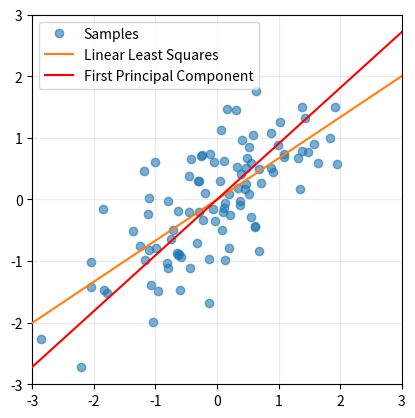

The script that saved this image:
import numpy as np
from scipy import linalg
import matplotlib.pyplot as plt



if __name__ == "__main__":
    # generate random sample (multivariate normal distribution)
    mean = [0, 0]; cov = [[1, .7], [.7, 1]] 
    Nrandom = 100
    x = np.random.multivariate_normal(mean, cov, Nrandom).T
    
    # PCA: compute svd 
    U, sigma, V = linalg.svd(x)
    
    # least squares
    c, residuals, rank, singular_val = np.linalg.lstsq(x[0][np.newaxis].T, 
                                                       x[1], rcond=None)

    # PLOT
    fig, ax = plt.subplots()
    
    # plot random sample as dots
    plt.plot(x[0], x[1], "o", alpha=.6, zorder=1)
    
    # plot least squares fit: f(z) = t * c
    t = np.linspace(-3, 3, 20)
    plt.plot(t, t * c, zorder=4)
    print("slope of the least squares fit:", c)
    
    # plot first principal component = line spanned by first column of U
    # each point (x,y) on this line is orthogonal (-U[0,1],U[0,0])
    plt.plot(t, t * (U[0, 1] / U[0, 0]), zorder=4, color='red')
    print("slope of PCA line:", U[0, 1] / U[0, 0])
    
    # plot styling
    plt.grid(alpha = 0.25)
    plt.xlim(xmin=-3, xmax=3)
    plt.ylim(ymin=-3, ymax=3)
    ax.set_aspect('equal')
    plt.legend(["Samples", "Linear Least Squares", "First Principal Component"])
    plt.show()